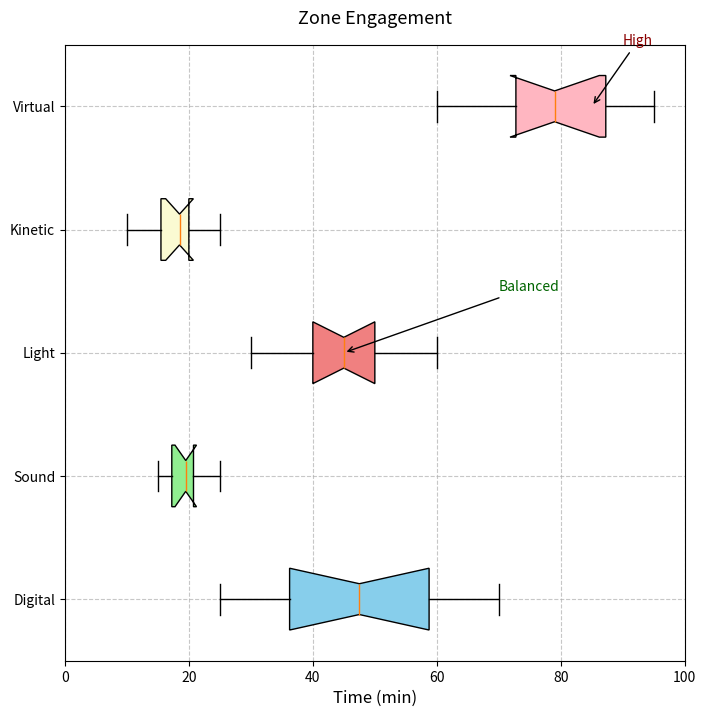

Source code (Python):
import matplotlib.pyplot as plt
import numpy as np

# Data for box plot
digital_dreams_times = [25, 30, 45, 60, 40, 55, 70, 50, 65, 35]
soundscapes_times = [15, 20, 18, 22, 17, 19, 25, 20, 21, 16]
light_labyrinths_times = [30, 45, 35, 50, 40, 60, 55, 45, 50, 40]
kinetic_kinetics_times = [10, 15, 20, 25, 15, 18, 22, 20, 19, 17]
virtual_voyages_times = [60, 75, 90, 70, 80, 85, 95, 88, 72, 78]

box_data = [
    digital_dreams_times,
    soundscapes_times,
    light_labyrinths_times,
    kinetic_kinetics_times,
    virtual_voyages_times
]

zones = [
    "Digital",
    "Sound",
    "Light",
    "Kinetic",
    "Virtual"
]

# Create a single subplot for the box plot
fig, ax1 = plt.subplots(figsize=(8, 8))

# Box plot
bp = ax1.boxplot(box_data, vert=False, patch_artist=True, notch=True, whis=1.5)
colors = ['skyblue', 'lightgreen', 'lightcoral', 'lightgoldenrodyellow', 'lightpink']
for patch, color in zip(bp['boxes'], colors):
    patch.set_facecolor(color)

ax1.set_title("Zone Engagement", fontsize=13, pad=15)
ax1.set_xlabel("Time (min)", fontsize=12)
ax1.set_yticks(np.arange(1, len(zones) + 1))
ax1.set_yticklabels(zones, fontsize=10)
ax1.grid(True, linestyle='--', alpha=0.7)
ax1.set_xlim(0, 100)

# Annotations
ax1.annotate('High', xy=(85, 5), xytext=(90, 5.5),
             arrowprops=dict(facecolor='black', arrowstyle='->'), fontsize=10, color='darkred')
ax1.annotate('Balanced', xy=(45, 3), xytext=(70, 3.5),
             arrowprops=dict(facecolor='black', arrowstyle='->'), fontsize=10, color='darkgreen')

# Show plot
plt.show()
